Run: headless pygame with SDL's dummy video driver; simulated clock (each Clock.tick advances the game by its frame time, no real sleeping); random seed 0; keys injected as events and as key.get_pressed() state; mouse plan: one left click at the window centre at the start of phase 2, then a move to the lower-right quarter at the start of phase 3.
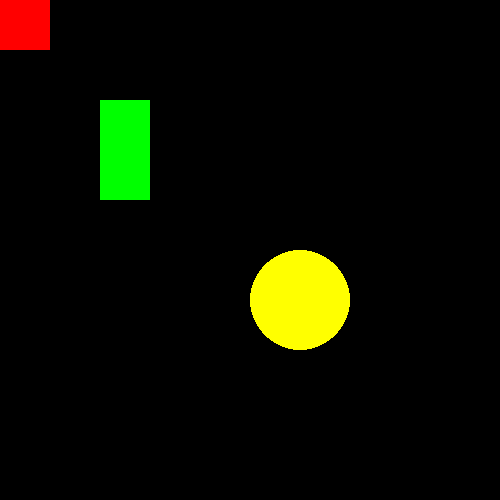
Frame 1 of 4 · flips 1–60 · no input
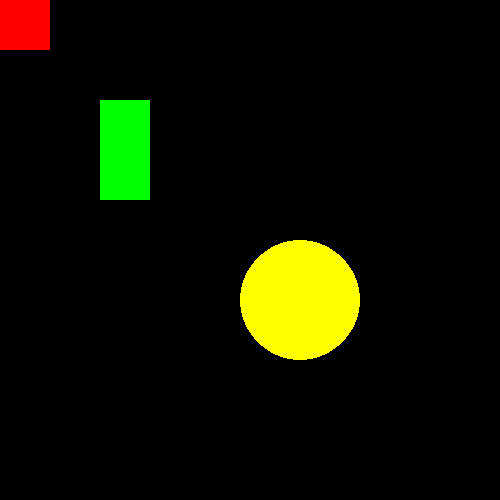
Frame 2 of 4 · flips 61–180 · clicked the window centre · tapped SPACE, RETURN · held RIGHT (→), D
Frame 3 of 4 · flips 181–300 · moved the mouse to the lower-right quarter · held DOWN (↓), S · screen unchanged from frame 2, image omitted
Frame 4 of 4 · flips 301–420 · held LEFT (←), A, UP (↑), W · screen unchanged from frame 3, image omitted

The pygame program that drew these frames:

import pygame
import sys

# make screen
screen = pygame.display.set_mode((500, 500))

#make title
pygame.display.set_caption("Title")

class Rectangle:
    def __init__(self, rect_values, color):
        self.rect_values = rect_values
        self.color = color
    def draw(self):
       pygame.draw.rect(screen, self.color, self.rect_values)

class Circle:
    def __init__(self, center, radius, color, width):
        self.radius = radius
        self.color = color
        self.center = center
        self.width = width
    def draw(self):
        pygame.draw.circle(screen, self.color, self.center, self.radius, self.width)
    def grow(self):
        self.radius += 10
        self.draw()

rect = Rectangle((0,0,50,50),"red")
rect2 = Rectangle((100,100,50,100), "green")
rect.draw()
rect2.draw()

circle = Circle((300,300), 50, "yellow", 0)
circle.draw()

while True:
    for event in pygame.event.get():
        if event.type == pygame.QUIT:
            pygame.quit()
            sys.exit()
        if event.type == pygame.MOUSEBUTTONDOWN:
            circle.grow()
    pygame.display.update()
